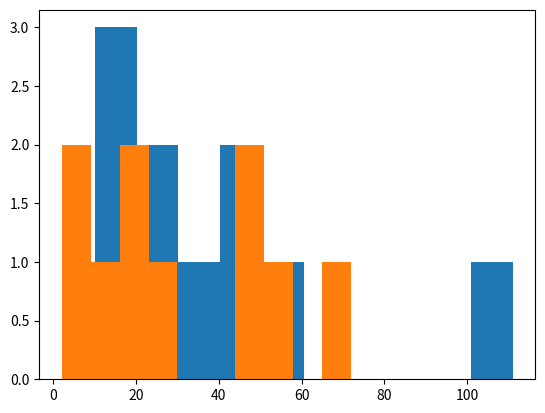

Python code for this plot:
""" [redacted]
are computed via one of two simple probabilistic games.
    The first game: roll a die repeatedly. Stop rolling once you get a five followed
by a six. Your number of rolls is the amount you pay, in dollars.
    The second game: same, except that the stopping condition is a five followed
by a five.
[redacted]
Write a program to simulate the two games and calculate their expected value."""
import random
import matplotlib.pyplot as plt

#The kind of game the girls chooses does not matter
def die_game(n1, n2):
    rolls = [random.randint(1, 6), random.randint(1, 6)]
    while not (rolls[-2] == n1 and rolls[-1] == n2):
        rolls.append(random.randint(1, 6))
    return len(rolls)

def simulate(n1, n2, times):
    outcomes = []
    for _ in range(times):
        outcomes.append(die_game(n1, n2))
    plt.hist(outcomes)
    return round(sum(outcomes)/len(outcomes), 2)

if __name__ == "__main__":
    print("Expected value of the 1st game: ", simulate(5, 6, 10))
    print("Expected value of the 2nd game: ", simulate(5, 5, 10))
    